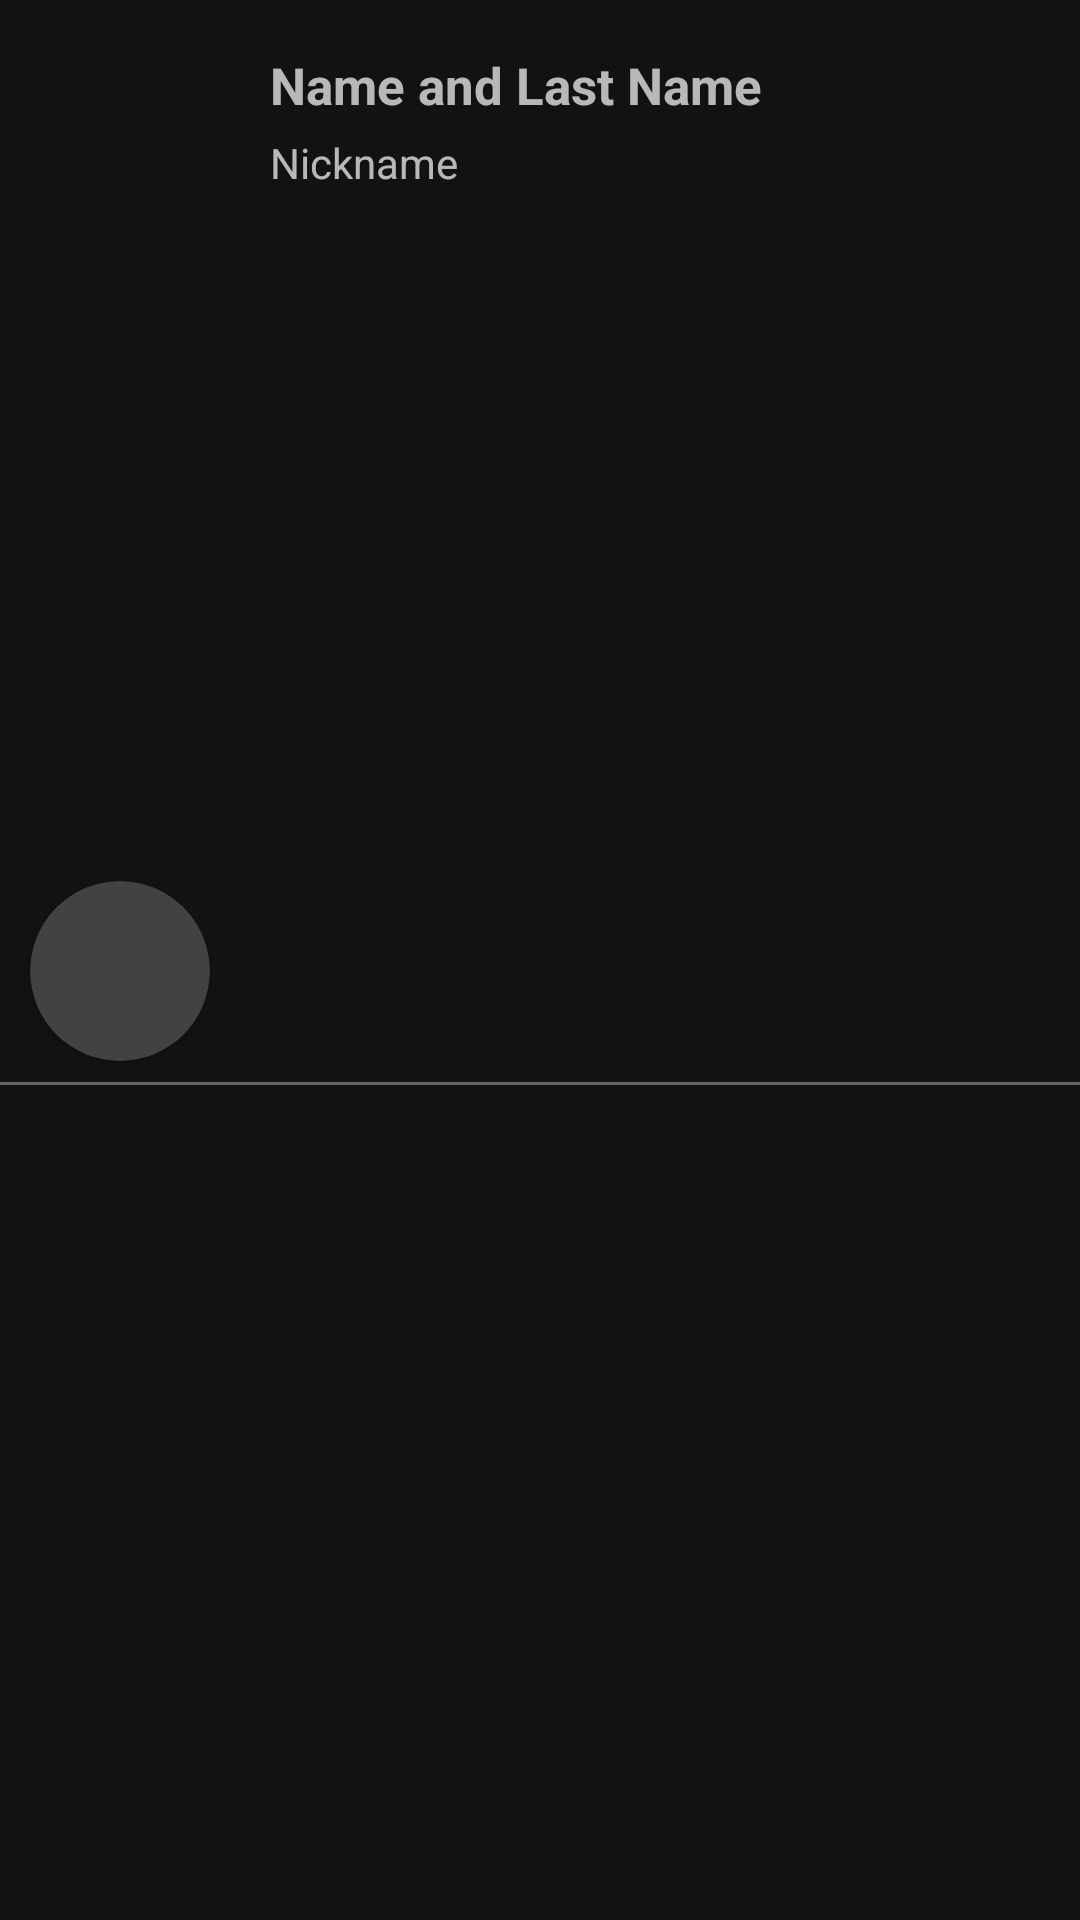

Produce the Android XML layout that renders to this screen, including the resource entries it uses.
<!-- AndroidManifest.xml: application theme Theme.MessagingApp -->
<!-- res/layout/contacts_item.xml -->
<?xml version="1.0" encoding="utf-8"?>
<androidx.constraintlayout.widget.ConstraintLayout xmlns:android="http://schemas.android.com/apk/res/android"
    xmlns:app="http://schemas.android.com/apk/res-auto"
    android:id="@+id/constraintLayout"
    android:layout_width="match_parent"
    android:layout_height="wrap_content"
    android:paddingTop="7dp">

    <androidx.cardview.widget.CardView
        android:id="@+id/card_view"
        android:layout_width="60dp"
        android:layout_height="60dp"
        android:background="@color/grey"
        app:cardCornerRadius="250dp"
        android:layout_marginStart="10dp"
        app:layout_constraintTop_toTopOf="parent"
        app:layout_constraintBottom_toBottomOf="parent"
        app:layout_constraintStart_toStartOf="parent">

        <ImageView
            android:id="@+id/imgView"
            android:layout_width="60dp"
            android:layout_height="60dp"
            android:scaleType="centerCrop"
            app:srcCompat="@drawable/default_user" />

    </androidx.cardview.widget.CardView>


    <TextView
        android:id="@+id/tvNameLastName"
        android:layout_width="wrap_content"
        android:layout_height="wrap_content"
        android:layout_marginStart="20dp"
        android:layout_marginTop="10dp"
        android:text="Name and Last Name"
        android:textSize="17sp"
        android:textStyle="bold"
        app:layout_constraintStart_toEndOf="@id/card_view"
        app:layout_constraintTop_toTopOf="parent"/>

    <TextView
        android:id="@+id/tvNickname"
        android:layout_width="wrap_content"
        android:layout_height="wrap_content"
        android:layout_marginStart="20dp"
        android:layout_marginTop="5dp"
        android:text="Nickname"
        app:layout_constraintStart_toEndOf="@id/card_view"
        app:layout_constraintTop_toBottomOf="@id/tvNameLastName"/>

    <View
        android:layout_width="match_parent"
        android:layout_height="1dp"
        app:layout_constraintTop_toBottomOf="@id/card_view"
        android:layout_marginTop="7dp"
        android:background="@color/grey" />
</androidx.constraintlayout.widget.ConstraintLayout>
<!-- resources referenced by this layout -->
<resources>
  <color name="grey">#656464</color>
  <style name="Theme.MessagingApp" parent="Theme.MaterialComponents.NoActionBar">
          
          <item name="colorPrimary">@color/blue</item>
          <item name="colorPrimaryVariant">@color/black</item>
          <item name="colorOnPrimary">@color/white</item>
          
          <item name="colorSecondary">@color/azure</item>
          <item name="colorSecondaryVariant">@color/blue</item>
          <item name="colorOnSecondary">@color/black</item>
          
          <item name="android:statusBarColor" tools:targetApi="l">?attr/colorPrimaryVariant</item>
          
      </style>
  <color name="blue">#0892D0</color>
  <color name="black">#FF000000</color>
  <color name="white">#FFFFFFFF</color>
  <color name="azure">#007fff</color>
</resources>
